Run: headless pygame with SDL's dummy video driver; simulated clock (each Clock.tick advances the game by its frame time, no real sleeping); random seed 0; keys injected as events and as key.get_pressed() state; no mouse input.
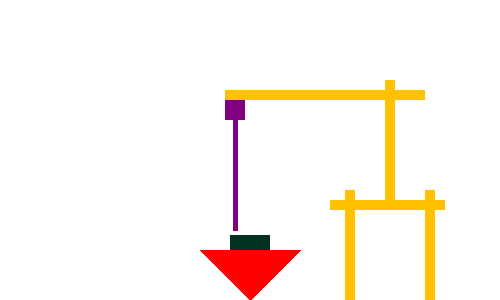
Frame 1 of 4 · flips 1–60 · no input
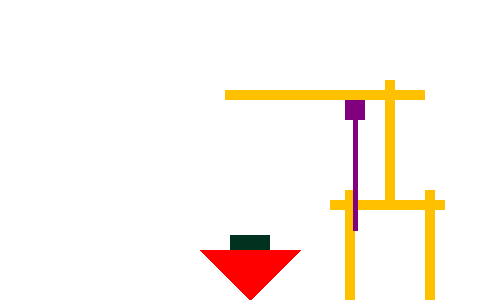
Frame 2 of 4 · flips 61–180 · tapped SPACE, RETURN · held RIGHT (→), D
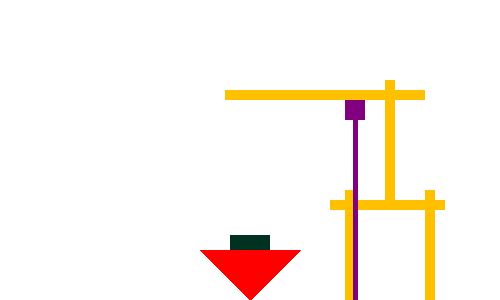
Frame 3 of 4 · flips 181–300 · held DOWN (↓), S
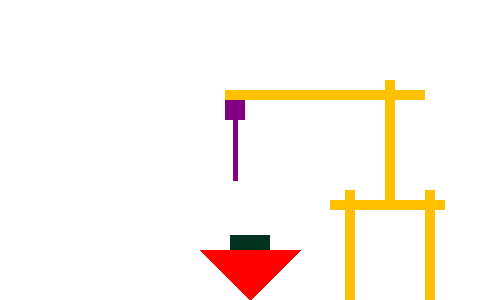
Frame 4 of 4 · flips 301–420 · held LEFT (←), A, UP (↑), W

The pygame program that drew these frames:

import pygame
import sys
# Initialize pygame
pygame.init()

# Create a display surface
width, height = 500, 300
screen = pygame.display.set_mode((width, height))
pygame.display.set_caption("STS Crane")

# Set up colors
black = (255, 255, 255)
blue = (0, 0, 255)
yellow = (255, 192, 0)
red = (255, 0, 0)
orange = (255, 165, 0)
grey = (169, 169, 169)
purple = (128, 0, 128)
dark_green = (1, 50, 32)


clock = pygame.time.Clock()
# Set up Rects
Cabin = pygame.Rect(225, 100, 20, 20)
cabin_speed = 1
rope_height = 110
container_picked_up = False
leg_bridge = pygame.Rect(330, 200, 115, 10)
Shore_leg1 = pygame.Rect(345, 190, 10, 110)
Shore_leg2 = pygame.Rect(425, 190, 10, 110)
Crane_Leg = pygame.Rect(385, 80, 10, 120)
Bridge = pygame.Rect(225, 90, 200, 10)
Container_1 = pygame.Rect(230, 235, 40, 15)
Waterline = pygame.Rect(75, 300, 250, 50)
shore = pygame.Rect(325, 300, 250, 50)
original_container_1_position = Container_1.topleft
picked_up_container_position = (0, 0)


# Main game loop
while True:
    for event in pygame.event.get():
        if event.type == pygame.QUIT:
            pygame.quit()
            sys.exit()

    keys = pygame.key.get_pressed()

    if keys[pygame.K_UP] and rope_height > 10:
        rope_height -= 1
    if keys[pygame.K_DOWN] and rope_height < 180:
        rope_height += 1

    if keys[pygame.K_a] and Cabin.left > 225:
        Cabin.x -= cabin_speed
    if keys[pygame.K_d] and Cabin.right < 425:
        Cabin.x += cabin_speed

    if keys[pygame.K_RETURN]:
        if not container_picked_up:
            if Container_1.colliderect((Cabin.centerx, Cabin.bottom + rope_height, 1, 1)):
                container_picked_up = True
                picked_up_container_position = (
                    Container_1.x - Cabin.x,
                    Container_1.y - (Cabin.bottom + rope_height),
                )
                Container_1.topleft = (3000, 15)
        else:
            container_picked_up = False
            Container_1.topleft = (
                Cabin.x + picked_up_container_position[0],
                Cabin.bottom + rope_height + picked_up_container_position[1],
            )
            screen.fill(black)

    screen.fill(black)

    # Your drawings (x, y, width, height)
    pygame.draw.rect(screen, yellow, leg_bridge)
    pygame.draw.rect(screen, yellow, Shore_leg1)
    pygame.draw.rect(screen, yellow, Shore_leg2)
    pygame.draw.rect(screen, yellow, Crane_Leg)
    pygame.draw.rect(screen, yellow, Bridge)
    pygame.draw.rect(screen, purple, Cabin)
    pygame.draw.rect(screen, blue, Waterline)
    pygame.draw.rect(screen, grey, shore)
    pygame.draw.line(screen, purple, (Cabin.centerx, Cabin.bottom), (Cabin.centerx, Cabin.bottom + rope_height),
                     5)  # Rope
    pygame.draw.polygon(screen, red, [(200, 250), (250, 300), (300, 250)])  # Boat triangle
    pygame.draw.rect(screen, dark_green, Container_1)

    if container_picked_up:
        pygame.draw.rect(
            screen,
            blue,
            (Cabin.x + picked_up_container_position[0], Cabin.bottom + rope_height + picked_up_container_position[1], 40, 15),
        )

    # Update the display
    pygame.display.flip()

    clock.tick(30)
